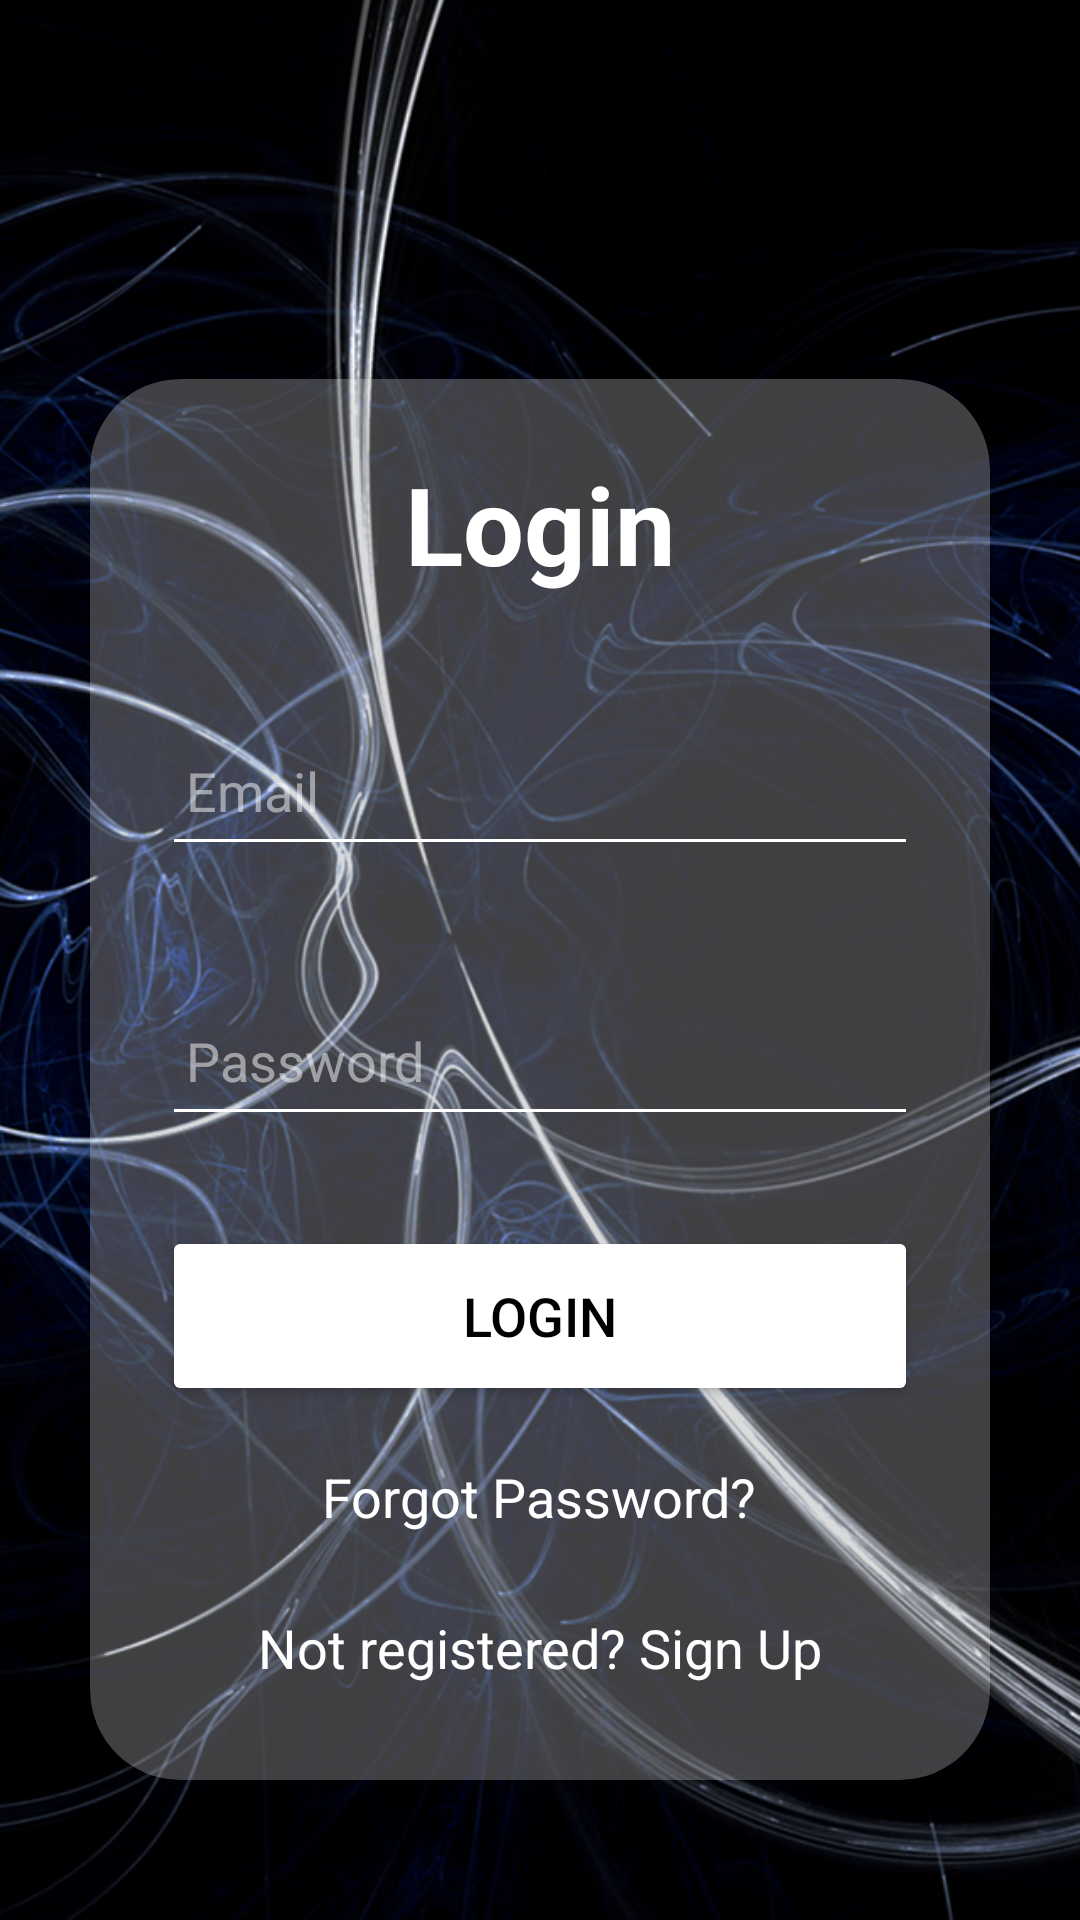

Produce the Android XML layout that renders to this screen, including the resource entries it uses.
<!-- AndroidManifest.xml: application theme Theme.MyApplication -->
<!-- res/layout/activity_login.xml -->
<?xml version="1.0" encoding="utf-8"?>
<LinearLayout
    xmlns:android="http://schemas.android.com/apk/res/android"
    xmlns:app="http://schemas.android.com/apk/res-auto"
    xmlns:tools="http://schemas.android.com/tools"
    android:id="@+id/main"
    android:orientation="vertical"
    android:layout_width="match_parent"
    android:layout_height="match_parent"
    android:background="@drawable/bg"
    tools:context=".LoginActivity">

    <com.google.android.material.appbar.AppBarLayout
        android:layout_width="match_parent"
        android:layout_height="wrap_content"
        android:paddingTop="16dp"
        android:background="@android:color/transparent"
        app:elevation="0dp">

        <androidx.appcompat.widget.Toolbar
            android:id="@+id/toolbar"
            android:layout_width="match_parent"
            android:layout_height="?attr/actionBarSize"
            app:titleTextColor="?android:attr/textColor"
            app:popupTheme="?attr/actionBarPopupTheme" />

    </com.google.android.material.appbar.AppBarLayout>

    <LinearLayout
        android:layout_width="match_parent"
        android:layout_height="match_parent"
        android:gravity="center"
        android:orientation="vertical">

        <androidx.cardview.widget.CardView
            android:layout_width="match_parent"
            android:id="@+id/glass"
            android:layout_height="wrap_content"
            android:layout_margin="30dp"
            app:cardElevation="8dp"
            app:cardBackgroundColor="#40FFFFFF"
            app:cardCornerRadius="30dp">

            <LinearLayout
                android:layout_width="match_parent"
                android:layout_height="wrap_content"
                android:orientation="vertical"
                android:layout_gravity="center_horizontal"
                android:padding="24dp">

                <TextView
                    android:layout_width="match_parent"
                    android:layout_height="match_parent"
                    android:text="Login"
                    android:textSize="36sp"
                    android:textAlignment="center"
                    android:textColor="@color/white"
                    android:textStyle="bold" />

                <EditText
                    android:layout_width="match_parent"
                    android:layout_height="50dp"
                    android:id="@+id/login_email"
                    android:layout_marginTop="40dp"
                    android:padding="8dp"
                    android:hint="Email"
                    android:drawableLeft="@drawable/baseline_email_24"
                    android:drawablePadding="8dp"
                    android:textColorHint="#80FFFFFF"
                    android:textColor="@color/white"
                    android:backgroundTint="@color/white"
                    />

                <EditText
                    android:layout_width="match_parent"
                    android:layout_height="50dp"
                    android:id="@+id/login_password"
                    android:layout_marginTop="40dp"
                    android:padding="8dp"
                    android:hint="Password"
                    android:drawableLeft="@drawable/baseline_lock_24"
                    android:drawablePadding="8dp"
                    android:inputType="textPassword"
                    android:textColorHint="#80FFFFFF"
                    android:textColor="@color/white"
                    android:backgroundTint="@color/white"
                    />

                <Button
                    android:layout_width="match_parent"
                    android:layout_height="60dp"
                    android:text="Login"
                    android:id="@+id/login_button"
                    android:textSize="18sp"
                    android:layout_marginTop="30dp"
                    android:textColor="@color/black"
                    android:backgroundTint="@color/white"
                    app:cornerRadius = "20dp"/>

                <TextView
                    android:layout_width="wrap_content"
                    android:layout_height="wrap_content"
                    android:id="@+id/forgotRedirectText"
                    android:text="Forgot Password?"
                    android:layout_gravity="center"
                    android:padding="8dp"
                    android:layout_marginTop="10dp"
                    android:textColor="@color/white"
                    android:textSize="18sp"/>

                <TextView
                    android:layout_width="wrap_content"
                    android:layout_height="wrap_content"
                    android:id="@+id/signupRedirectText"
                    android:text="Not registered? Sign Up"
                    android:layout_gravity="center"
                    android:padding="8dp"
                    android:layout_marginTop="10dp"
                    android:textColor="@color/white"
                    android:textSize="18sp"/>

            </LinearLayout>

        </androidx.cardview.widget.CardView>
    </LinearLayout>

</LinearLayout>
<!-- resources referenced by this layout -->
<resources>
  <!-- drawable bg: png bitmap (drawable, 834025 bytes) -->
  <style name="Theme.MyApplication" parent="Base.Theme.MyApplication" />
  <style name="Base.Theme.MyApplication" parent="Theme.Material3.DayNight.NoActionBar">
          
          
      </style>
  <!-- not gathered from this repository: default colours our renderer supplied (Android Studio template values) -->
  <color name="black">#FF000000</color>
  <color name="white">#FFFFFFFF</color>
</resources>
